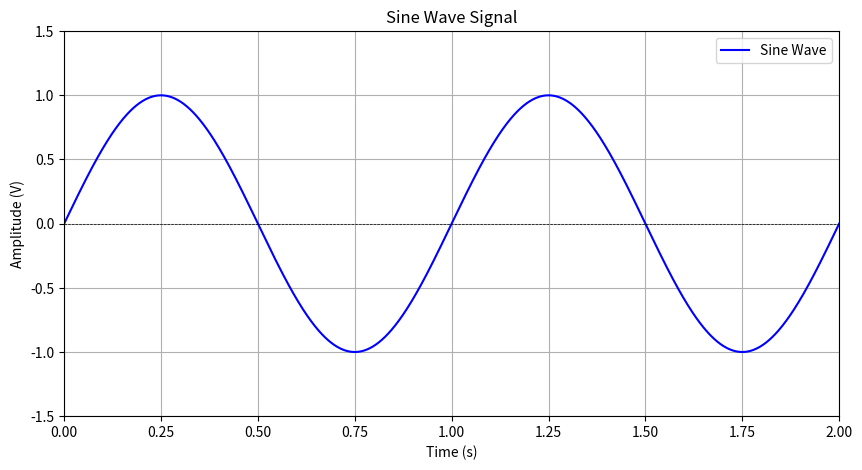

Here is the Python script that generated this plot:
import numpy as np
import matplotlib.pyplot as plt

amplitude = 1.0
frequency = 1.0
phase = 0
duration = 2.0

t = np.linspace(0, duration, 1000)  # 1000 points over the duration

sine_wave = amplitude * np.sin(2 * np.pi * frequency * t + phase)


plt.figure(figsize=(10, 5))
plt.plot(t, sine_wave, label='Sine Wave', color='blue')
plt.title('Sine Wave Signal')
plt.xlabel('Time (s)')
plt.ylabel('Amplitude (V)')
plt.axhline(0, color='black', lw=0.5, ls='--')
plt.axvline(0, color='black', lw=0.5, ls='--')
plt.grid()
plt.legend()
plt.xlim(0, duration)
plt.ylim(-amplitude * 1.5, amplitude * 1.5)
plt.show()